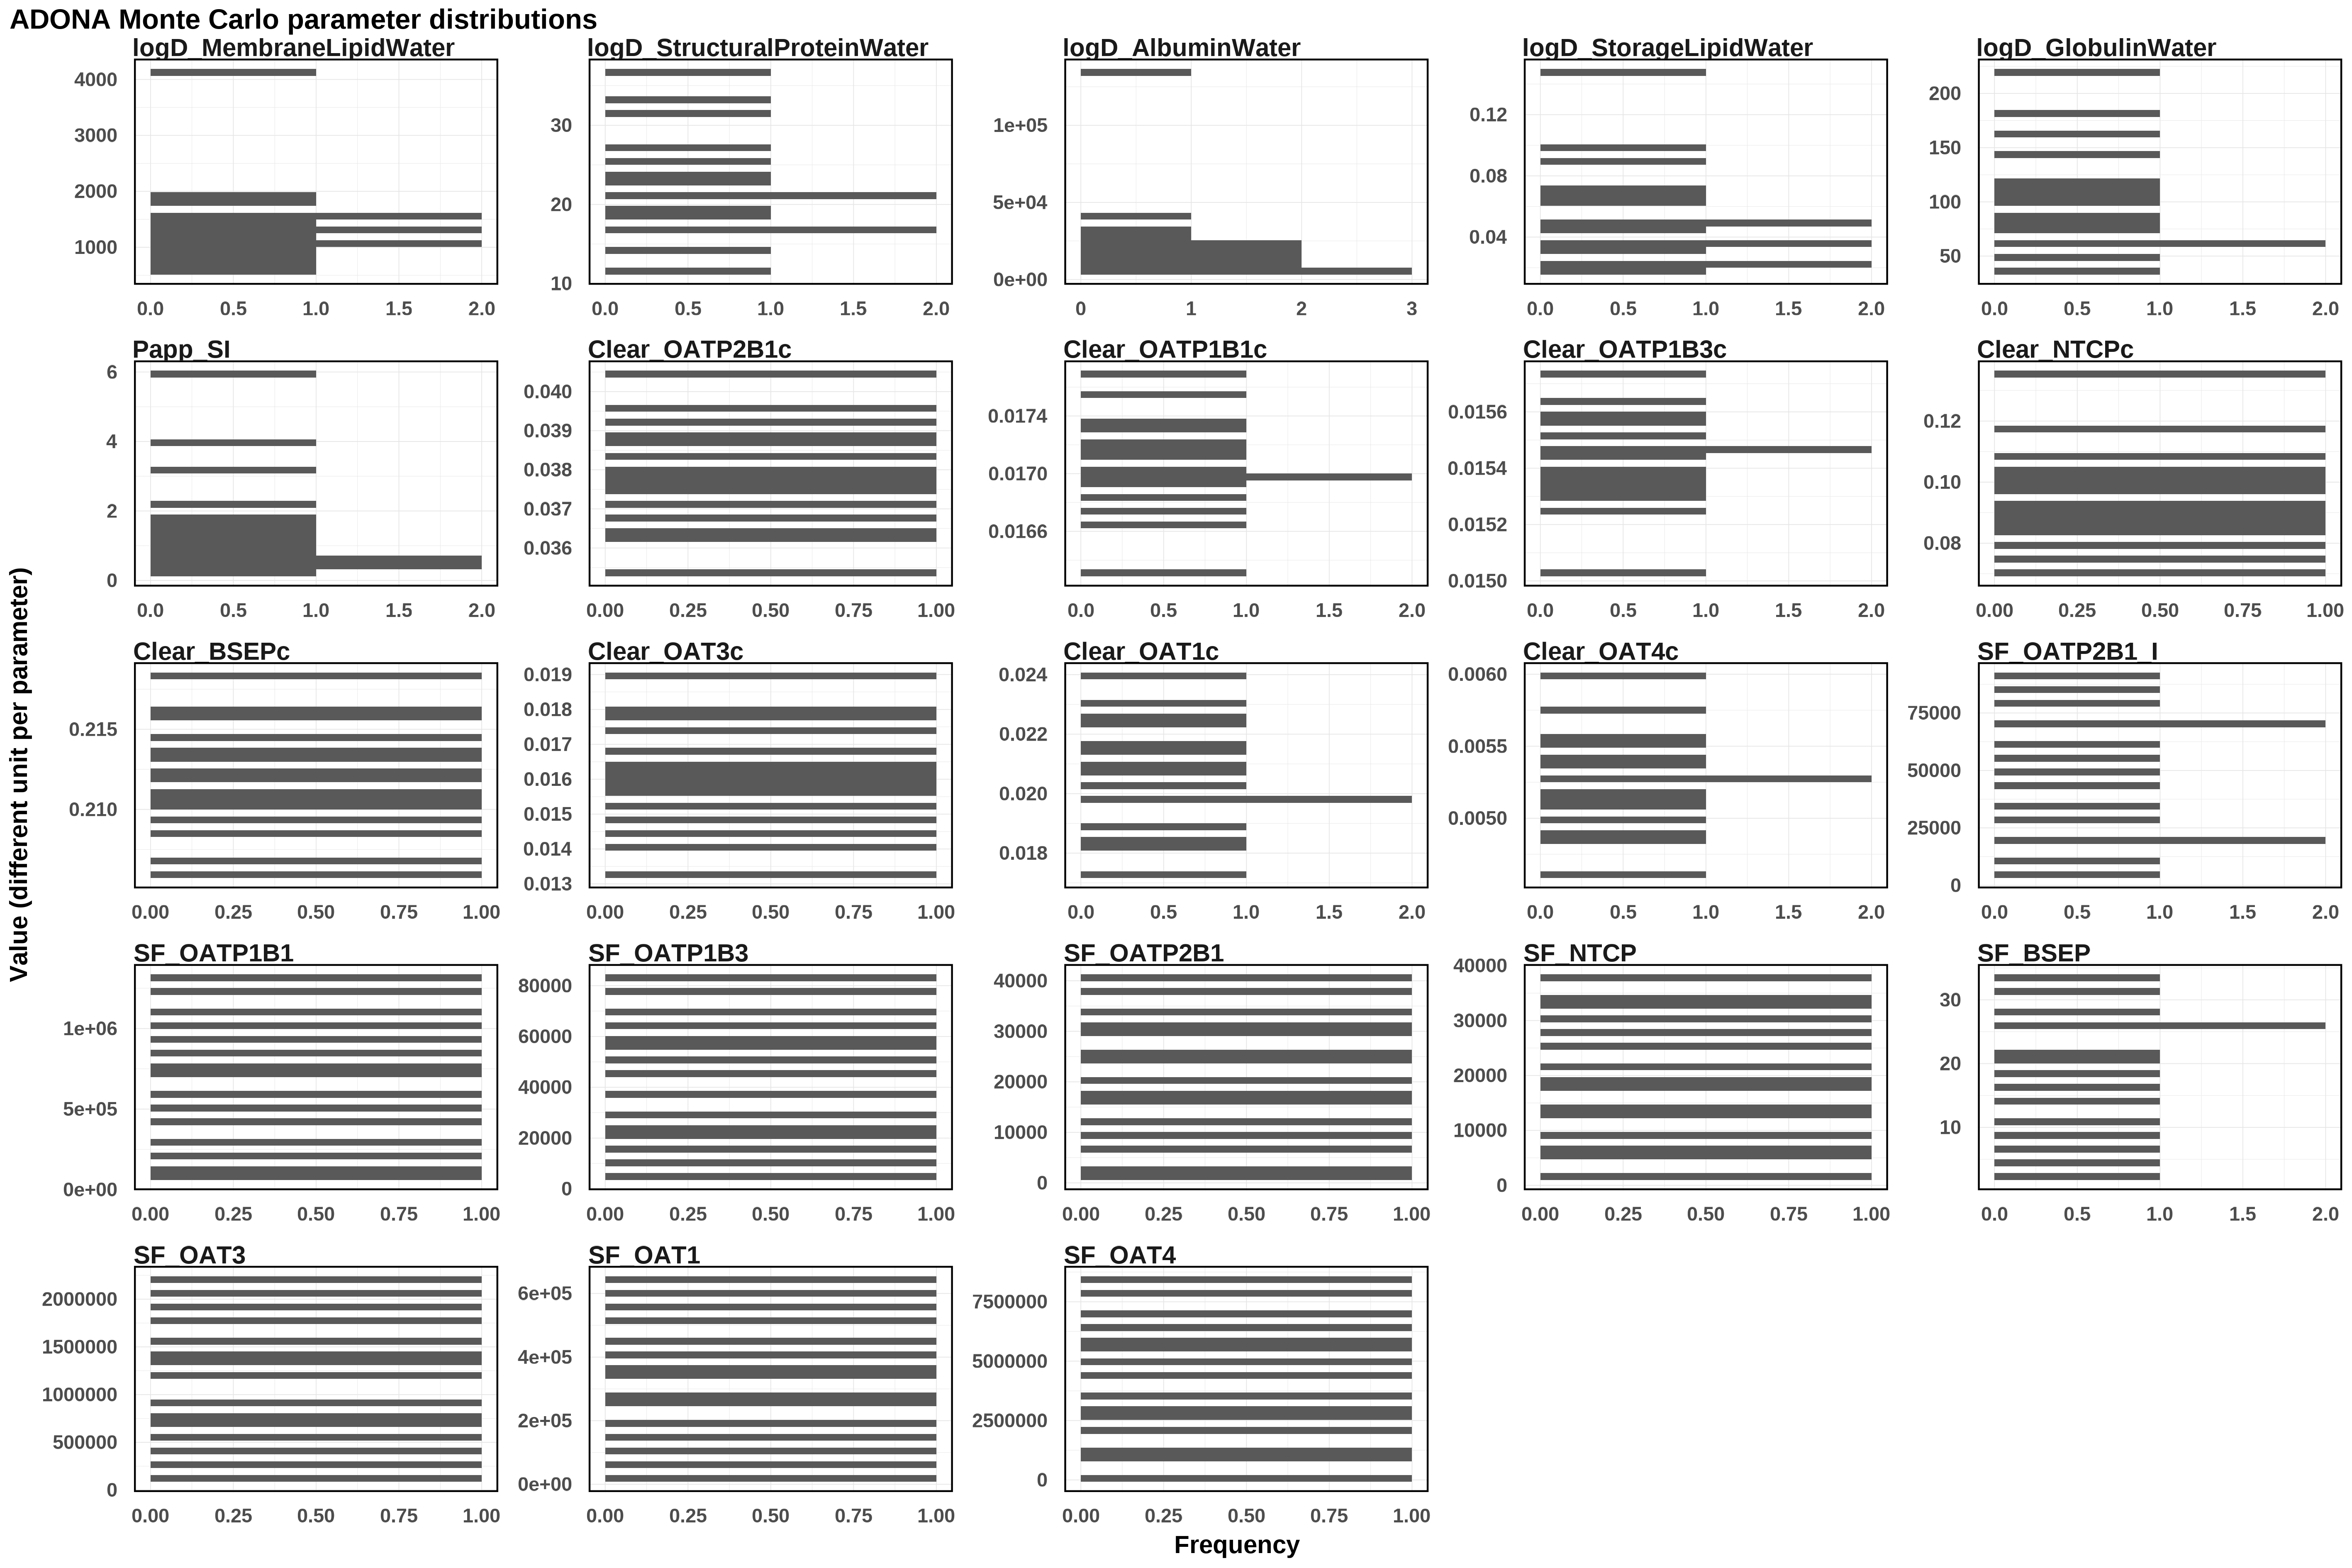

The data file committed next to this chart (first rows):
Clear_BSEPc, Clear_NTCPc, Clear_OAT1c, Clear_OAT3c, Clear_OAT4c, Clear_OATP1B1c, Clear_OATP1B3c, Clear_OATP2B1c, logD_AlbuminWater, logD_GlobulinWater, logD_MembraneLipidWater, logD_StorageLipidWater, logD_StructuralProteinWater, Papp_SI, SF_BSEP, SF_NTCP, SF_OAT1, SF_OAT3, SF_OAT4, SF_OATP1B1, SF_OATP1B3, SF_OATP2B1, SF_OATP2B1_I
0.2157, 0.09625, 0.02139, 0.01689, 0.004825, 0.01705, 0.01532, 0.03865, 13033, 62.13, 1277, 0.04695, 21.26, 0.5791, 11.23, 21248, 280949, 2205793, 8435492, 1223084, 55921, 37885, 62699
0.2108, 0.08997, 0.01825, 0.01554, 0.005165, 0.01712, 0.01529, 0.03682, 7230, 165.1, 1182, 0.03139, 16.46, 0.4975, 4.62, 33367, 348074, 1543067, 5620764, 1083579, 37365, 29282, 43697
0.2111, 0.1017, 0.02396, 0.01771, 0.004893, 0.01753, 0.01552, 0.0393, 7566, 78.3, 926.2, 0.09953, 18.95, 3.874, 16.52, 19388, 599132, 564041, 3061516, 1315039, 9733, 34171, 10090
0.2134, 0.07467, 0.02261, 0.01896, 0.005148, 0.01691, 0.01558, 0.03782, 10161, 144.1, 1802, 0.06634, 36.69, 2.264, 21, 17290, 413046, 122728, 7014506, 520187, 51136, 17116, 91133
0.2183, 0.07028, 0.01728, 0.0165, 0.005988, 0.01769, 0.01543, 0.03763, 134367, 96.93, 697.3, 0.03675, 31.08, 1.01, 26.33, 37795, 197558, 1350394, 5940541, 107665, 63299, 30805, 54599
0.2059, 0.1042, 0.01895, 0.01572, 0.005403, 0.01665, 0.01563, 0.03803, 17949, 103, 4128, 0.0702, 23.03, 0.3633, 28.41, 25777, 66032, 1416707, 2540632, 1027373, 59510, 11436, 69681
0.2095, 0.09874, 0.0223, 0.01625, 0.005297, 0.0173, 0.01573, 0.03745, 22007, 74.21, 1539, 0.05108, 11.58, 0.8501, 8.619, 8765, 259434, 2041001, 1357545, 709090, 24009, 16564, 70849
0.2123, 0.1354, 0.02068, 0.01606, 0.004987, 0.01724, 0.01546, 0.03839, 28110, 36.2, 1314, 0.03367, 24.08, 1.819, 25.46, 13075, 18766, 714015, 66131, 294619, 15255, 9471, 20718
0.2144, 0.08756, 0.02025, 0.0145, 0.005489, 0.01696, 0.01538, 0.03707, 5473, 219.5, 1066, 0.06056, 17.11, 1.441, 31.45, 4906, 643779, 1169389, 6463382, 81526, 77080, 20753, 84107
0.21, 0.1092, 0.02162, 0.01478, 0.005737, 0.01717, 0.01539, 0.03645, 40700, 109.4, 1008, 0.02129, 18.19, 1.141, 6.692, 28401, 506713, 779213, 7726933, 782391, 83115, 24774, 48674
0.2086, 0.07848, 0.01971, 0.01407, 0.005255, 0.01672, 0.01548, 0.03618, 11821, 46.55, 1925, 0.1477, 25.73, 3.09, 17.96, 34196, 358830, 1894619, 3496773, 843253, 20260, 1261, 80334
0.2161, 0.09178, 0.02089, 0.01524, 0.00507, 0.01682, 0.01556, 0.03886, 17033, 87.14, 1582, 0.0178, 14.08, 0.6493, 2.301, 30869, 114368, 273140, 4333691, 419742, 4866, 40599, 33306
0.2131, 0.1184, 0.01973, 0.01326, 0.004608, 0.01736, 0.01535, 0.04045, 33628, 119.7, 574.4, 0.08769, 21.05, 5.939, 21.87, 1601, 145719, 1801422, 5112147, 191240, 30188, 2986, 28417
0.212, 0.08296, 0.02301, 0.01738, 0.005369, 0.01699, 0.01525, 0.03536, 14496, 58.96, 847.8, 0.02431, 33.31, 1.512, 14.29, 14209, 456829, 391200, 2211404, 928104, 45535, 25851, 4638
0.2069, 0.0852, 0.01844, 0.01806, 0.005581, 0.01631, 0.01503, 0.03958, 23891, 183, 1373, 0.04347, 26.74, 0.218, 33.46, 6929, 557368, 918628, 951825, 600371, 69136, 6813, 18278
